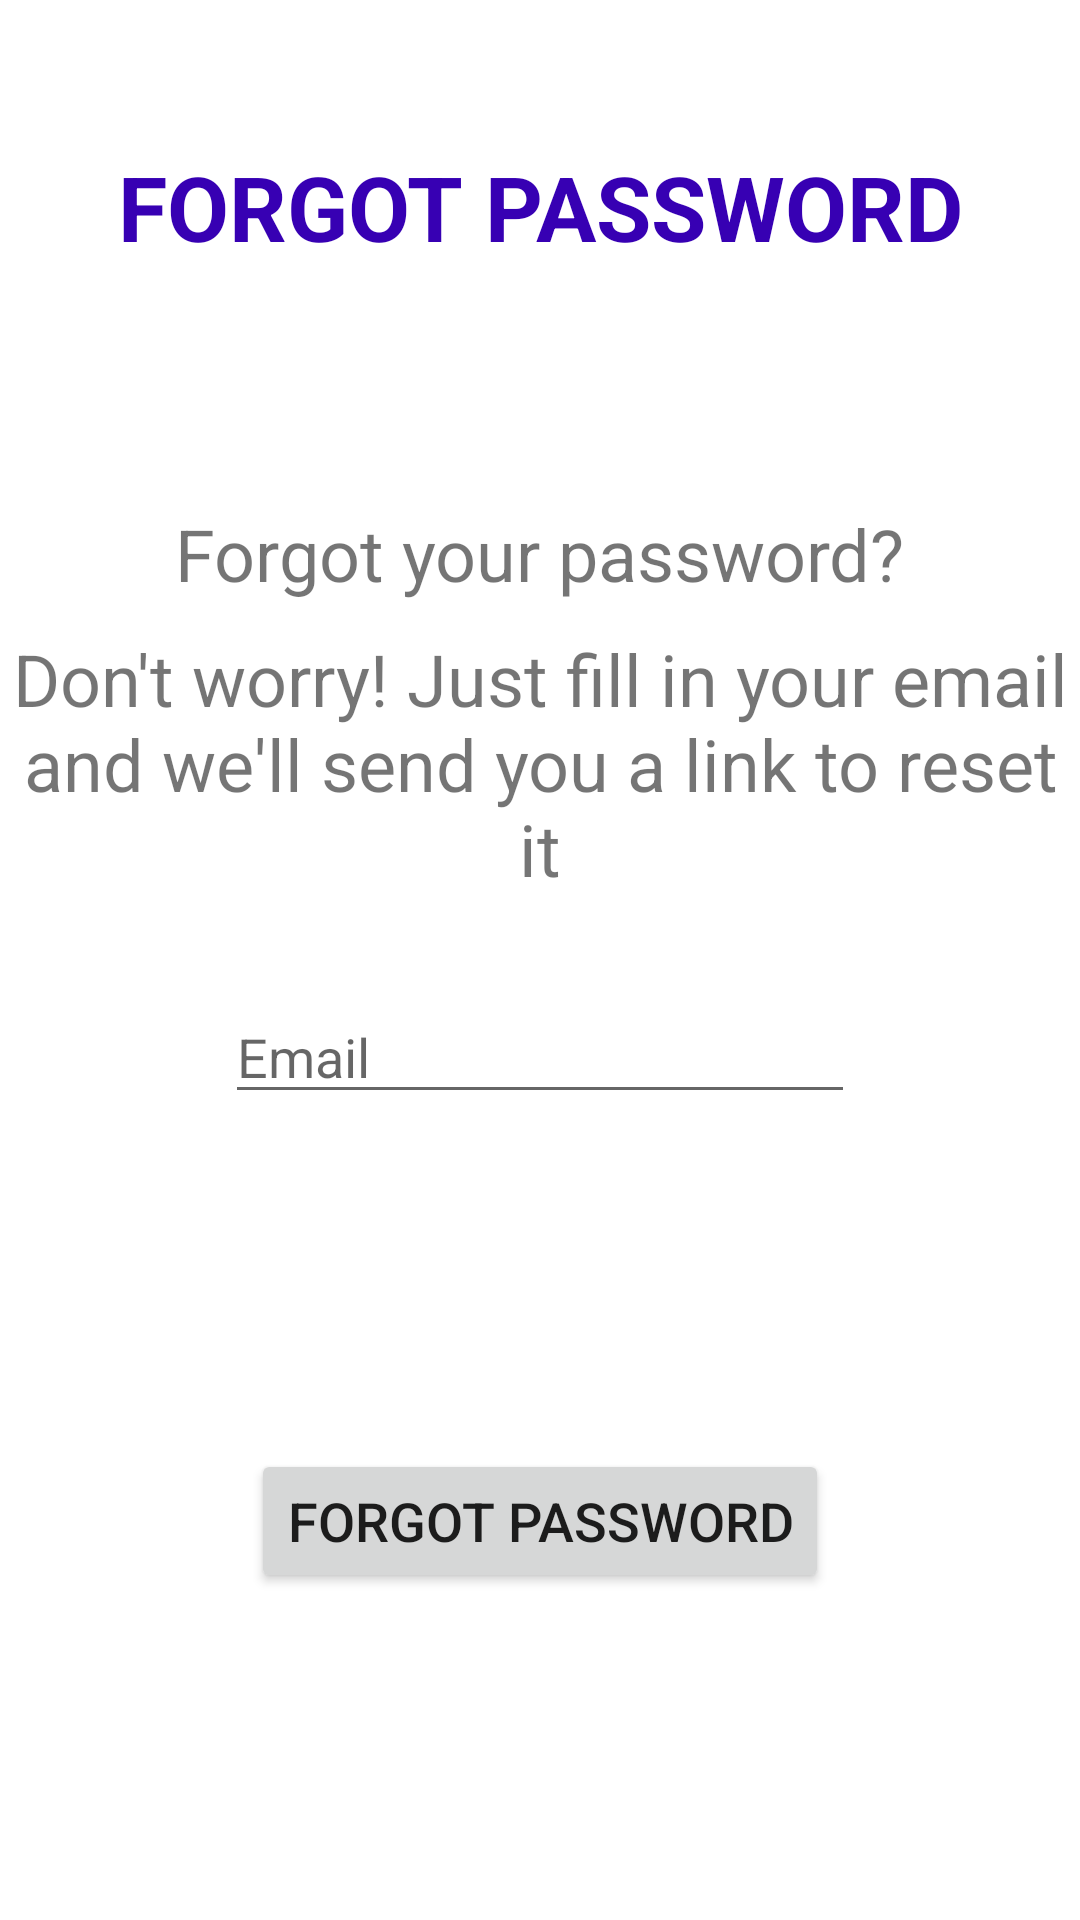

The Android layout XML behind this screen, and the referenced resources:
<!-- AndroidManifest.xml: application theme Theme.InstantBFF -->
<!-- res/layout/activity_forgotpassword.xml -->
<?xml version="1.0" encoding="utf-8"?>
<androidx.constraintlayout.widget.ConstraintLayout
    xmlns:android="http://schemas.android.com/apk/res/android"
    xmlns:app="http://schemas.android.com/apk/res-auto"
    xmlns:tools="http://schemas.android.com/tools"
    android:layout_width="match_parent"
    android:layout_height="match_parent">

    <TextView
        android:id="@+id/forgotPassword_textView"
        android:layout_width="wrap_content"
        android:layout_height="wrap_content"
        android:text="FORGOT PASSWORD"
        android:textColor="@color/purple_700"
        android:textSize="30sp"
        android:textStyle="bold"
        app:layout_constraintBottom_toBottomOf="parent"
        app:layout_constraintEnd_toEndOf="parent"
        app:layout_constraintHorizontal_bias="0.5"
        app:layout_constraintStart_toStartOf="parent"
        app:layout_constraintTop_toTopOf="parent"
        app:layout_constraintVertical_bias="0.081" />

    <TextView
        android:id="@+id/title_textView2"
        android:layout_width="wrap_content"
        android:layout_height="wrap_content"
        android:text="Forgot your password?"
        android:textSize="24sp"
        app:layout_constraintBottom_toBottomOf="parent"
        app:layout_constraintEnd_toEndOf="parent"
        app:layout_constraintHorizontal_bias="0.5"
        app:layout_constraintStart_toStartOf="parent"
        app:layout_constraintTop_toTopOf="parent"
        app:layout_constraintVertical_bias="0.277" />

    <TextView
        android:id="@+id/description_textView3"
        android:layout_width="wrap_content"
        android:layout_height="wrap_content"
        android:gravity="center"
        android:text="Don't worry! Just fill in your email and we'll send you a link to reset it"
        android:textSize="24sp"
        app:layout_constraintBottom_toBottomOf="parent"
        app:layout_constraintEnd_toEndOf="parent"
        app:layout_constraintHorizontal_bias="0.0"
        app:layout_constraintStart_toStartOf="parent"
        app:layout_constraintTop_toTopOf="parent"
        app:layout_constraintVertical_bias="0.381" />

    <EditText
        android:id="@+id/email_forgotPassword"
        android:layout_width="wrap_content"
        android:layout_height="wrap_content"
        android:ems="10"
        android:hint="Email"
        android:inputType="textEmailAddress"
        app:layout_constraintBottom_toBottomOf="parent"
        app:layout_constraintEnd_toEndOf="parent"
        app:layout_constraintHorizontal_bias="0.5"
        app:layout_constraintStart_toStartOf="parent"
        app:layout_constraintTop_toTopOf="parent"
        app:layout_constraintVertical_bias="0.551" />

    <Button
        android:id="@+id/forgotPassword_button"
        android:layout_width="wrap_content"
        android:layout_height="wrap_content"
        android:text="FORGOT PASSWORD"
        android:textSize="18sp"
        app:layout_constraintBottom_toBottomOf="parent"
        app:layout_constraintEnd_toEndOf="parent"
        app:layout_constraintHorizontal_bias="0.5"
        app:layout_constraintStart_toStartOf="parent"
        app:layout_constraintTop_toTopOf="parent"
        app:layout_constraintVertical_bias="0.816" />
</androidx.constraintlayout.widget.ConstraintLayout>
<!-- resources referenced by this layout -->
<resources>
  <style name="Theme.InstantBFF" parent="Theme.MaterialComponents.DayNight.DarkActionBar">
          
          <item name="colorPrimary">@color/purple_500</item>
          <item name="colorPrimaryVariant">@color/purple_700</item>
          <item name="colorOnPrimary">@color/white</item>
          
          <item name="colorSecondary">@color/teal_200</item>
          <item name="colorSecondaryVariant">@color/teal_700</item>
          <item name="colorOnSecondary">@color/black</item>
          
          <item name="android:statusBarColor" tools:targetApi="l">?attr/colorPrimaryVariant</item>
          
      </style>
  <!-- not gathered from this repository: default colours our renderer supplied (Android Studio template values) -->
  <color name="purple_500">#FF6200EE</color>
  <color name="purple_700">#FF3700B3</color>
  <color name="teal_200">#FF03DAC5</color>
  <color name="teal_700">#FF018786</color>
  <color name="black">#FF000000</color>
  <color name="white">#FFFFFFFF</color>
</resources>
